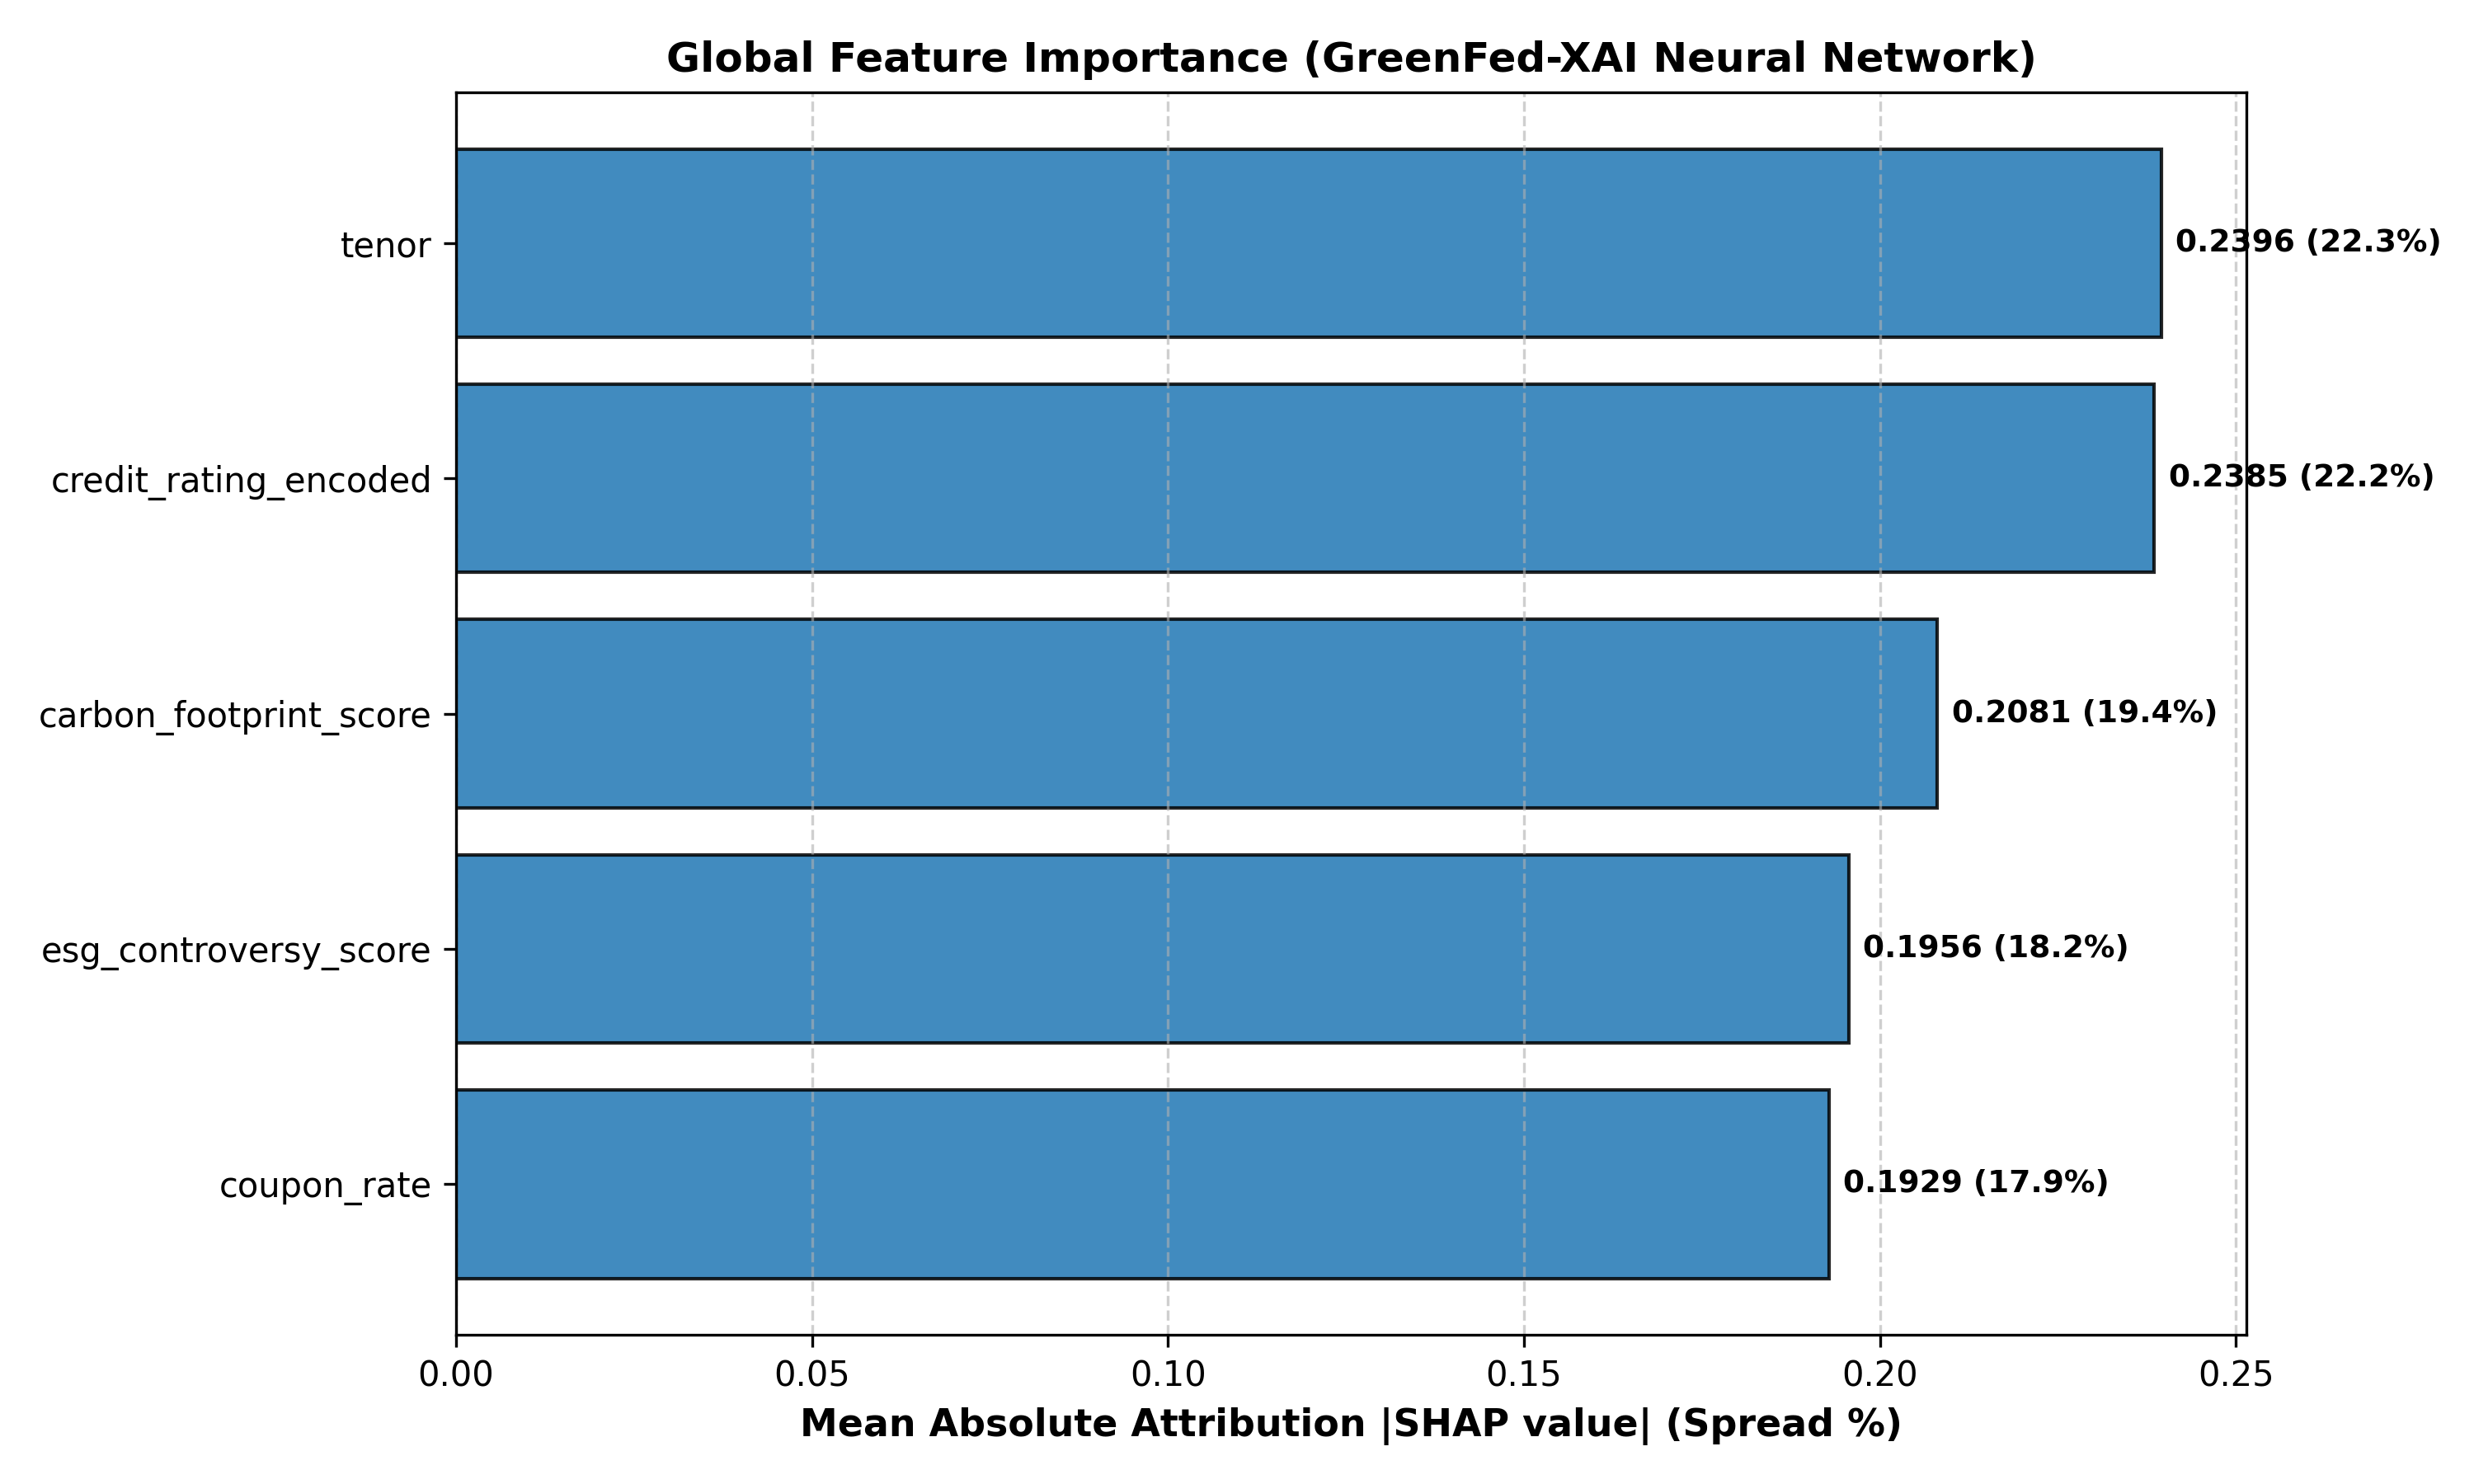

The data file committed next to this chart (first rows):
feature, mean_abs_shap, importance_pct
tenor, 0.2396, 22.29
credit_rating_encoded, 0.2385, 22.2
carbon_footprint_score, 0.2081, 19.36
esg_controversy_score, 0.1956, 18.2
coupon_rate, 0.1929, 17.95
